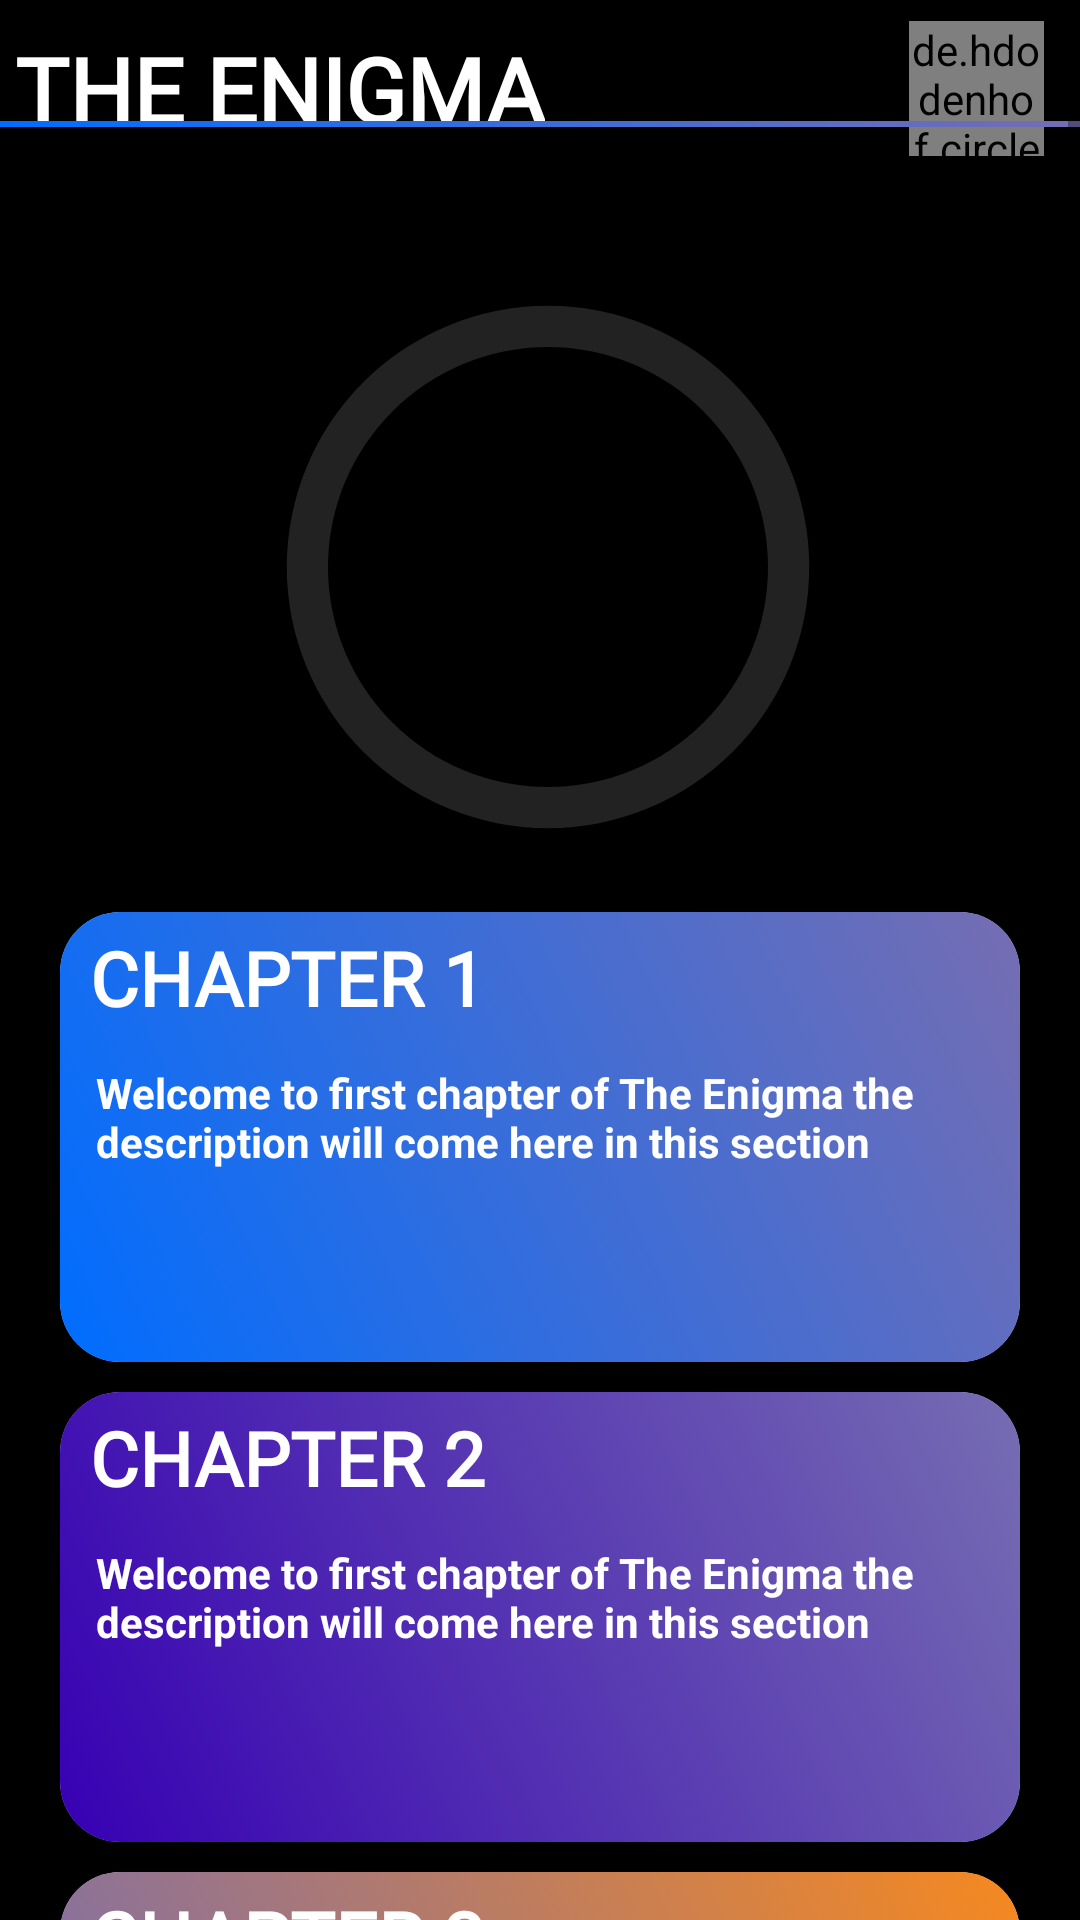

This screen was rendered from an Android layout file. Write that file and the resources it references.
<!-- AndroidManifest.xml: application theme Theme.TheEnigma -->
<!-- res/layout/fragment_home_screen.xml -->
<?xml version="1.0" encoding="utf-8"?>
<ScrollView xmlns:android="http://schemas.android.com/apk/res/android"
    xmlns:app="http://schemas.android.com/apk/res-auto"
    xmlns:tools="http://schemas.android.com/tools"
    android:layout_width="match_parent"
    android:layout_height="match_parent">

    <androidx.constraintlayout.widget.ConstraintLayout
        android:id="@+id/home_layout"
        android:layout_width="match_parent"
        android:layout_height="match_parent"
        android:background="@color/black"
        tools:context=".fragments.HomeScreenFragment">


        <include layout="@layout/toolbar" />


        <androidx.recyclerview.widget.RecyclerView
            android:paddingTop="10dp"
            android:orientation="horizontal"
            app:layout_constraintRight_toRightOf="parent"
            app:layout_constraintLeft_toLeftOf="parent"
            android:id="@+id/recycler_view_players"
            android:layout_width="match_parent"
            android:layout_marginTop="10dp"
            app:layout_constraintTop_toBottomOf="@+id/toolbar"
            android:layout_height="wrap_content"/>




        <androidx.cardview.widget.CardView
            android:visibility="gone"
            android:id="@+id/ARButton"
            android:layout_width="wrap_content"
            android:layout_height="wrap_content"
            app:cardBackgroundColor="#006DFF"
            app:cardCornerRadius="7dp"
            app:layout_constraintBottom_toBottomOf="parent"
            app:layout_constraintLeft_toLeftOf="parent"
            app:layout_constraintRight_toRightOf="parent"
            app:layout_constraintTop_toBottomOf="@id/linlayout">

            <TextView
                android:layout_width="wrap_content"
                android:layout_height="wrap_content"
                android:elevation="20dp"
                android:fontFamily="@font/anton"
                android:paddingLeft="10dp"
                android:paddingTop="2dp"
                android:paddingRight="10dp"
                android:paddingBottom="2dp"
                android:text="TEST"
                android:textColor="@color/black"
                android:textSize="27sp"
                android:textStyle="bold" />

        </androidx.cardview.widget.CardView>



        <ProgressBar
            android:id="@+id/progress_bar"
            android:layout_width="220dp"
            android:layout_height="220dp"
            android:layout_gravity="center_vertical"
            android:layout_marginEnd="5dp"
            android:layout_marginBottom="10dp"
            app:layout_constraintLeft_toLeftOf="parent"
            android:layout_marginStart="10dp"
            android:indeterminateOnly="false"
            android:progressDrawable="@drawable/progress"
            app:layout_constraintRight_toRightOf="parent"
            app:layout_constraintTop_toBottomOf="@+id/recycler_view_players"
            tools:progress="37" />

        <TextView
            android:id="@+id/text_progress"
            android:layout_width="wrap_content"
            android:layout_height="wrap_content"
            android:fontFamily="@font/anton"
            android:gravity="center"
            android:textColor="@color/white"
            android:textSize="24sp"
            android:textStyle="bold"
            app:layout_constraintBottom_toBottomOf="@id/progress_bar"
            app:layout_constraintLeft_toLeftOf="@id/progress_bar"
            app:layout_constraintRight_toRightOf="@id/progress_bar"
            app:layout_constraintTop_toTopOf="@id/progress_bar" />

        <LinearLayout
            android:id="@+id/linlayout"
            android:layout_width="match_parent"
            android:layout_height="wrap_content"
            android:layout_alignParentBottom="true"
            android:orientation="vertical"
            app:layout_constraintLeft_toLeftOf="parent"
            app:layout_constraintRight_toRightOf="parent"
            app:layout_constraintTop_toBottomOf="@id/progress_bar">


            <androidx.cardview.widget.CardView
                android:id="@+id/chapter_one"
                android:layout_width="match_parent"
                android:layout_height="150dp"
                android:layout_marginLeft="20dp"
                android:layout_marginTop="5dp"
                android:layout_marginRight="20dp"
                android:layout_marginBottom="5dp"
                app:cardCornerRadius="20dp">

                <LinearLayout
                    android:layout_width="match_parent"
                    android:layout_height="match_parent"
                    android:orientation="vertical"
                    android:background="@drawable/bg1">

                    <TextView
                        android:layout_width="wrap_content"
                        android:layout_height="wrap_content"
                        android:text="CHAPTER 1"
                        android:textSize="25sp"
                        android:textStyle="bold"
                        android:textColor="@color/white"
                        android:layout_marginTop="5dp"
                        android:layout_marginLeft="10dp"
                        android:fontFamily="@font/anton"/>


                    <TextView
                        android:layout_margin="12dp"
                        android:textStyle="bold"
                        android:textColor="@color/white"
                        android:layout_width="wrap_content"
                        android:layout_height="wrap_content"
                        android:text="@string/descriptionCh1"/>

                </LinearLayout>


            </androidx.cardview.widget.CardView>

            <androidx.cardview.widget.CardView
                android:id="@+id/chapter_two"
                android:layout_width="match_parent"
                android:layout_height="150dp"
                android:layout_marginLeft="20dp"
                android:layout_marginTop="5dp"
                android:layout_marginRight="20dp"
                android:layout_marginBottom="5dp"
                app:cardCornerRadius="20dp">

                <LinearLayout
                    android:layout_width="match_parent"
                    android:layout_height="match_parent"
                    android:orientation="vertical"
                    android:background="@drawable/bg4">

                    <TextView
                        android:layout_width="wrap_content"
                        android:layout_height="wrap_content"
                        android:text="CHAPTER 2"
                        android:textSize="25sp"
                        android:textStyle="bold"
                        android:textColor="@color/white"
                        android:layout_marginTop="5dp"
                        android:layout_marginLeft="10dp"
                        android:fontFamily="@font/anton"/>

                    <TextView
                        android:layout_margin="12dp"
                        android:textStyle="bold"
                        android:textColor="@color/white"
                        android:layout_width="wrap_content"
                        android:layout_height="wrap_content"
                        android:text="@string/descriptionCh1"/>


                </LinearLayout>


            </androidx.cardview.widget.CardView>


            <androidx.cardview.widget.CardView
                android:id="@+id/chapter_three"
                android:layout_width="match_parent"
                android:layout_height="150dp"
                android:layout_marginLeft="20dp"
                android:layout_marginTop="5dp"
                android:layout_marginRight="20dp"
                android:layout_marginBottom="5dp"
                app:cardCornerRadius="20dp">

                <LinearLayout
                    android:orientation="vertical"
                    android:layout_width="match_parent"
                    android:layout_height="match_parent"
                    android:background="@drawable/background3">

                    <TextView
                        android:layout_width="wrap_content"
                        android:layout_height="wrap_content"
                        android:text="CHAPTER 3"
                        android:textSize="25sp"
                        android:textStyle="bold"
                        android:textColor="@color/white"
                        android:layout_marginTop="5dp"
                        android:layout_marginLeft="10dp"
                        android:fontFamily="@font/anton"/>

                    <TextView
                        android:layout_margin="12dp"
                        android:textStyle="bold"
                        android:textColor="@color/white"
                        android:layout_width="wrap_content"
                        android:layout_height="wrap_content"
                        android:text="@string/descriptionCh1"/>

                </LinearLayout>


            </androidx.cardview.widget.CardView>

            <androidx.cardview.widget.CardView
                android:id="@+id/chapter_four"
                android:layout_width="match_parent"
                android:layout_height="150dp"
                android:layout_marginLeft="20dp"
                android:layout_marginTop="5dp"
                android:layout_marginRight="20dp"
                android:layout_marginBottom="5dp"
                app:cardCornerRadius="20dp">

                <LinearLayout
                    android:orientation="vertical"
                    android:layout_width="match_parent"
                    android:layout_height="match_parent"
                    android:background="@drawable/bg2">


                    <TextView
                        android:layout_width="wrap_content"
                        android:layout_height="wrap_content"
                        android:text="CHAPTER 4"
                        android:textSize="25sp"
                        android:textStyle="bold"
                        android:textColor="@color/white"
                        android:layout_marginTop="5dp"
                        android:layout_marginLeft="10dp"
                        android:fontFamily="@font/anton"/>

                    <TextView
                        android:layout_margin="12dp"
                        android:textStyle="bold"
                        android:textColor="@color/white"
                        android:layout_width="wrap_content"
                        android:layout_height="wrap_content"
                        android:text="@string/descriptionCh1"/>

                </LinearLayout>


            </androidx.cardview.widget.CardView>

        </LinearLayout>


    </androidx.constraintlayout.widget.ConstraintLayout>

</ScrollView>
<!-- res/layout/toolbar.xml (included above) -->
<?xml version="1.0" encoding="utf-8"?>
<RelativeLayout xmlns:android="http://schemas.android.com/apk/res/android"
    android:layout_width="match_parent"
    xmlns:app="http://schemas.android.com/apk/res-auto"
    android:id="@+id/toolbar"
    android:layout_gravity="center_horizontal"
    android:gravity="center_horizontal"
    android:background="@color/black"
    android:layout_height="wrap_content">

    <LinearLayout
        android:id="@+id/title"
        android:foregroundGravity="center"
        android:layout_alignParentStart="true"
        android:layout_centerInParent="true"
        android:gravity="center_vertical"
        android:layout_centerVertical="true"
        android:layout_width="wrap_content"
        android:layout_height="wrap_content"
        android:orientation="horizontal">













        <TextView
            android:id="@+id/display"
            android:layout_marginLeft="5dp"
            android:layout_gravity="center"
            android:fontFamily="@font/anton"
            android:layout_width="wrap_content"
            android:layout_height="wrap_content"
            android:text="THE ENIGMA"
            android:textColor="@color/white"
            android:textSize="30sp"
            android:textStyle="bold" />


    </LinearLayout>


    <de.hdodenhof.circleimageview.CircleImageView
        android:layout_width="45dp"
        android:layout_height="45dp"
        android:id="@+id/my_image"
        android:layout_alignParentRight="true"
        android:layout_centerVertical="true"
        android:layout_gravity="center_vertical"
        android:layout_marginStart="7dp"
        android:layout_marginTop="7dp"
        android:layout_marginEnd="12dp"
        android:layout_marginBottom="7dp"
        android:scaleType="centerCrop"
        android:src="@drawable/profile"
        app:civ_border_color="@color/black"
        app:civ_border_width="3dp" />



    <View
        android:layout_below="@+id/title"
        android:id="@+id/line"
        android:layout_width="match_parent"
        android:layout_height="2dp"
        android:background="@drawable/gradient_list_2"/>

</RelativeLayout>
<!-- resources referenced by this layout -->
<resources>
  <color name="black">#FF000000</color>
  <color name="white">#FFFFFFFF</color>
  <!-- drawable background3 (drawable) -->
  <?xml version="1.0" encoding="utf-8"?>
  <selector xmlns:android="http://schemas.android.com/apk/res/android">
  
  
      <item>
          <shape>
              <gradient
  
                  android:angle="225"
                  android:endColor="#766DB2"
                  android:startColor="#F6891F"
                  />
          </shape>
      </item>
  </selector>
  <!-- drawable bg1 (drawable) -->
  <?xml version="1.0" encoding="utf-8"?>
  <selector xmlns:android="http://schemas.android.com/apk/res/android">
  
      <item>
          <shape>
              <gradient
                  android:angle="225"
                  android:startColor="#766DB2"
                  android:endColor="#006DFF"
                  />
          </shape>
      </item>
  </selector>
  <!-- drawable bg2 (drawable) -->
  <?xml version="1.0" encoding="utf-8"?>
  <selector xmlns:android="http://schemas.android.com/apk/res/android">
  
  
      <item>
          <shape>
              <gradient
                  android:angle="225"
                  android:startColor="@android:color/holo_blue_bright"
                  android:endColor="#766DB2"
                  />
          </shape>
      </item>
  </selector>
  <!-- drawable bg4 (drawable) -->
  <?xml version="1.0" encoding="utf-8"?>
  <selector xmlns:android="http://schemas.android.com/apk/res/android">
  
  
      <item>
          <shape>
              <gradient
                  android:type="linear"
                  android:angle="225"
                  android:endColor="@color/design_default_color_primary_dark"
                  android:startColor="#766DB2"
                  />
          </shape>
      </item>
  </selector>
  <!-- drawable gradient_list_2 (drawable) -->
  <?xml version="1.0" encoding="utf-8"?>
  <animation-list xmlns:android="http://schemas.android.com/apk/res/android">
  
  
      <item
          android:drawable="@drawable/bg1"
          android:duration="1000"
          />
  
      <item
          android:drawable="@drawable/bg2"
          android:duration="1000"
          />
  
  
      <item
          android:drawable="@drawable/bg3"
          android:duration="2500"
          />
  
  </animation-list>
  <string name="descriptionCh1">Welcome to first chapter of The Enigma the description will come here in this section</string>
  <style name="Theme.TheEnigma" parent="Theme.MaterialComponents.DayNight.NoActionBar">
          
          <item name="colorPrimary">@color/black</item>
          <item name="colorPrimaryVariant">@color/black</item>
          <item name="colorOnPrimary">@color/white</item>
          
          <item name="colorSecondary">@color/black</item>
          <item name="colorSecondaryVariant">@color/black</item>
          <item name="colorOnSecondary">@color/black</item>
          
          <item name="android:statusBarColor" tools:targetApi="l">?attr/colorPrimaryVariant</item>
          
      </style>
  <!-- drawable bg3 (drawable) -->
  <?xml version="1.0" encoding="utf-8"?>
  <selector xmlns:android="http://schemas.android.com/apk/res/android">
  
      <item>
          <shape>
              <solid
                  android:color="@color/black"
                  />
          </shape>
      </item>
  
  </selector>
</resources>
